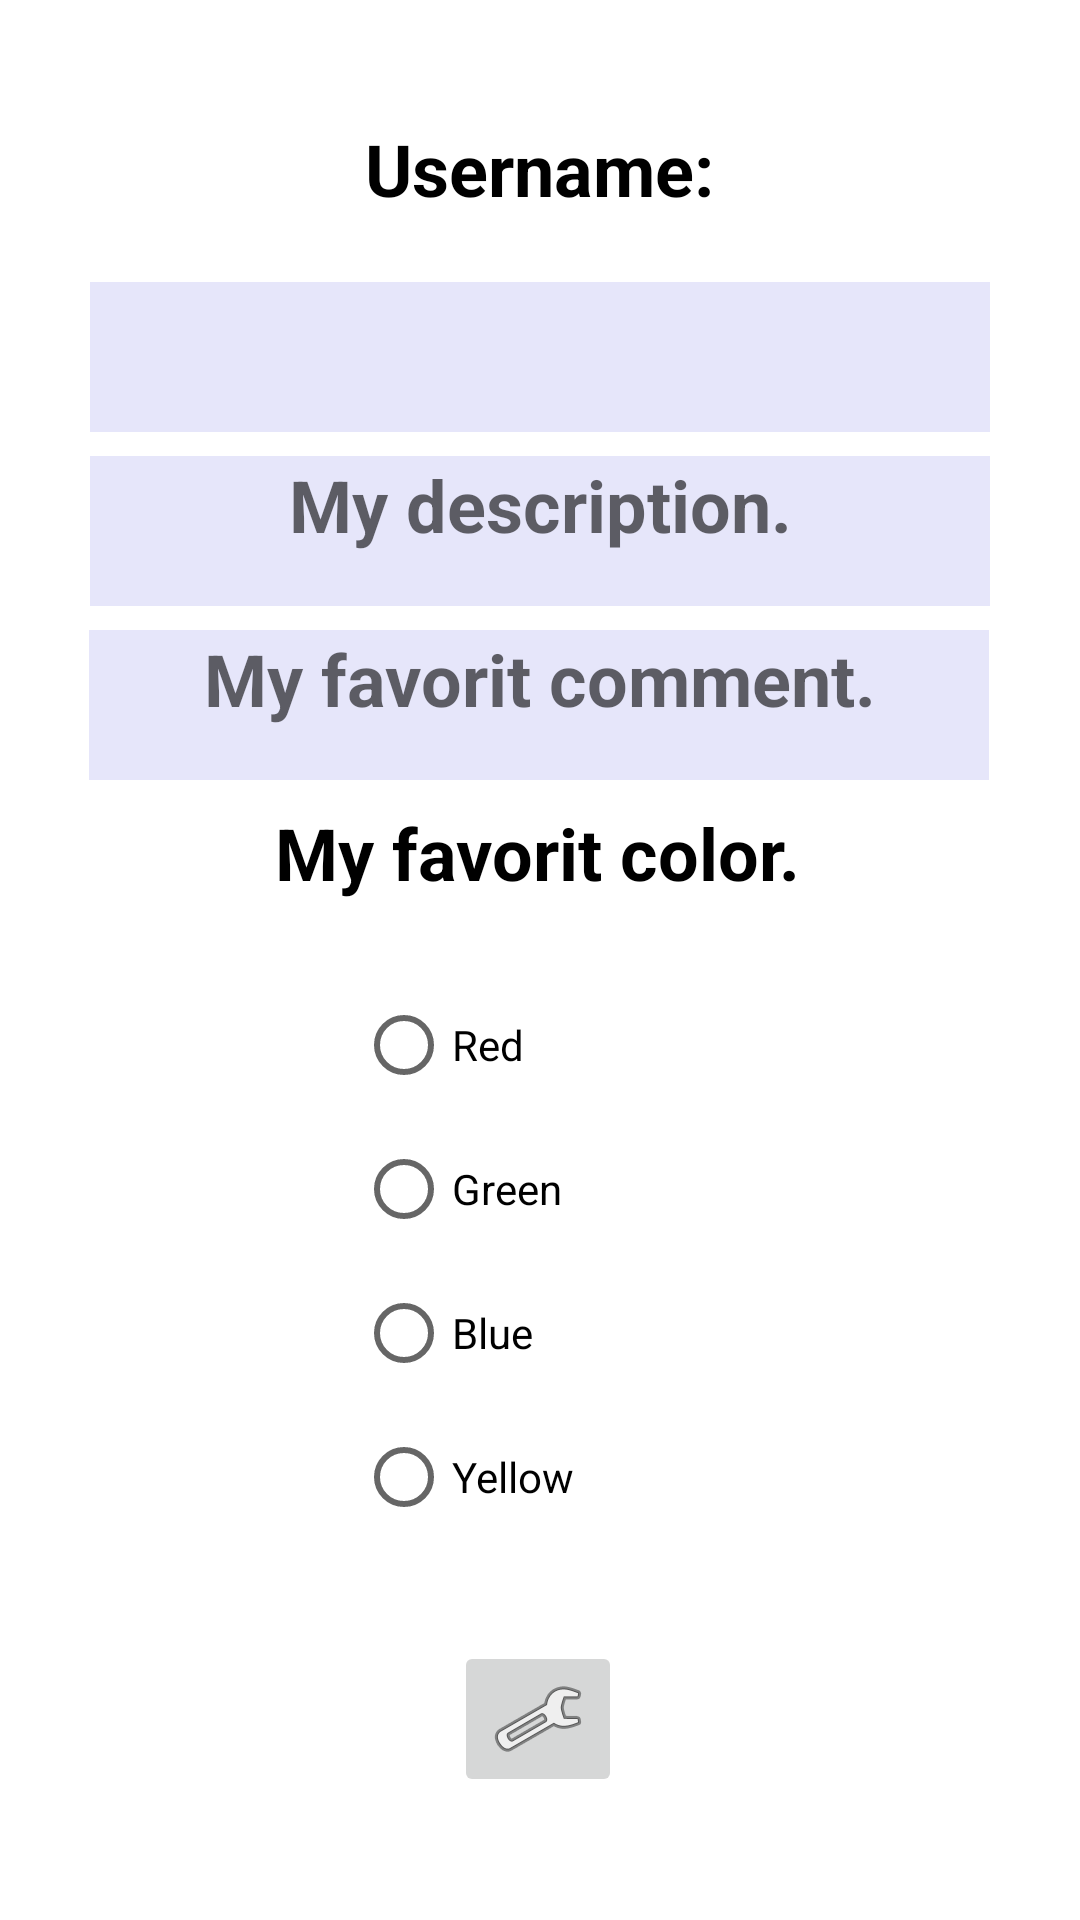

This screen was rendered from an Android layout file. Write that file and the resources it references.
<!-- AndroidManifest.xml: application theme Theme.MyWasabi -->
<!-- res/layout/fragment_config.xml -->
<?xml version="1.0" encoding="utf-8"?>
<FrameLayout xmlns:android="http://schemas.android.com/apk/res/android"
    xmlns:app="http://schemas.android.com/apk/res-auto"
    xmlns:tools="http://schemas.android.com/tools"
    android:layout_width="match_parent"
    android:layout_height="match_parent"
    tools:context=".Fragment.ConfigFragment">

    
    <androidx.constraintlayout.widget.ConstraintLayout
        android:layout_width="match_parent"
        android:layout_height="match_parent">

        <TextView
            android:id="@+id/textView2"
            android:layout_width="216dp"
            android:layout_height="38dp"
            android:layout_marginTop="40dp"
            android:text="Username:"
            android:textAlignment="center"
            android:textColor="#000000"
            android:textSize="24sp"
            android:textStyle="bold"
            app:layout_constraintEnd_toEndOf="parent"
            app:layout_constraintHorizontal_bias="0.497"
            app:layout_constraintStart_toStartOf="parent"
            app:layout_constraintTop_toTopOf="parent" />

        <TextView
            android:id="@+id/txtUserNameEdit"
            android:layout_width="300dp"
            android:layout_height="50dp"
            android:layout_marginTop="16dp"
            android:background="#e6e6fa"
            android:focusable="auto"
            android:focusableInTouchMode="true"
            android:inputType="text"
            android:textAlignment="center"
            android:textSize="24sp"
            app:layout_constraintEnd_toEndOf="parent"
            app:layout_constraintStart_toStartOf="parent"
            app:layout_constraintTop_toBottomOf="@+id/textView2" />

        <TextView
            android:id="@+id/txtUserDescription"
            android:layout_width="300dp"
            android:layout_height="50dp"
            android:layout_marginTop="8dp"
            android:background="#e6e6fa"
            android:hint="My description."
            android:inputType="text"
            android:textAlignment="center"
            android:textSize="24sp"
            android:textStyle="bold"
            app:layout_constraintEnd_toEndOf="parent"
            app:layout_constraintStart_toStartOf="parent"
            app:layout_constraintTop_toBottomOf="@id/txtUserNameEdit" />

        <TextView
            android:id="@+id/textView6"
            android:layout_width="wrap_content"
            android:layout_height="wrap_content"
            android:layout_marginTop="8dp"
            android:text="My favorit color."
            android:textColor="#000000"
            android:textSize="24sp"
            android:textStyle="bold"
            app:layout_constraintEnd_toEndOf="parent"
            app:layout_constraintHorizontal_bias="0.497"
            app:layout_constraintStart_toStartOf="parent"
            app:layout_constraintTop_toBottomOf="@id/txtFavComment" />

        <TextView
            android:id="@+id/txtFavComment"
            android:layout_width="300dp"
            android:layout_height="50dp"
            android:layout_marginTop="8dp"
            android:background="#e6e6fa"
            android:hint="My favorit comment."
            android:inputType="text"
            android:textAlignment="center"
            android:textAllCaps="false"
            android:textColor="#000000"
            android:textSize="24sp"
            android:textStyle="bold"
            app:layout_constraintEnd_toEndOf="parent"
            app:layout_constraintHorizontal_bias="0.495"
            app:layout_constraintStart_toStartOf="parent"
            app:layout_constraintTop_toBottomOf="@id/txtUserDescription" />

        <RadioGroup
            android:id="@+id/rgColor"
            android:layout_width="123dp"
            android:layout_height="213dp"
            android:layout_marginTop="24dp"
            app:layout_constraintEnd_toEndOf="parent"
            app:layout_constraintStart_toStartOf="parent"
            app:layout_constraintTop_toBottomOf="@id/textView6">

            <RadioButton
                android:id="@+id/radioButton4"
                android:layout_width="match_parent"
                android:layout_height="wrap_content"
                android:text="Red" />

            <RadioButton
                android:id="@+id/radioButton3"
                android:layout_width="match_parent"
                android:layout_height="wrap_content"
                android:text="Green" />

            <RadioButton
                android:id="@+id/radioButton2"
                android:layout_width="match_parent"
                android:layout_height="wrap_content"
                android:text="Blue" />

            <RadioButton
                android:id="@+id/radioButton"
                android:layout_width="match_parent"
                android:layout_height="wrap_content"
                android:text="Yellow" />
        </RadioGroup>

        <ImageButton
            android:id="@+id/btnSaveConfig"
            android:layout_width="wrap_content"
            android:layout_height="wrap_content"
            android:src="@android:drawable/ic_menu_preferences"
            app:layout_constraintBottom_toBottomOf="parent"
            app:layout_constraintEnd_toEndOf="parent"
            app:layout_constraintHorizontal_bias="0.498"
            app:layout_constraintStart_toStartOf="parent"
            app:layout_constraintTop_toBottomOf="@id/rgColor"
            app:layout_constraintVertical_bias="0.191" />

    </androidx.constraintlayout.widget.ConstraintLayout>

</FrameLayout>
<!-- resources referenced by this layout -->
<resources>
  <style name="Theme.MyWasabi" parent="Theme.MaterialComponents.DayNight.DarkActionBar">
          
          <item name="colorPrimary">@color/purple_500</item>
          <item name="colorPrimaryVariant">@color/purple_700</item>
          <item name="colorOnPrimary">@color/white</item>
          
          <item name="colorSecondary">@color/teal_200</item>
          <item name="colorSecondaryVariant">@color/teal_700</item>
          <item name="colorOnSecondary">@color/black</item>
          
          <item name="android:statusBarColor">?attr/colorPrimaryVariant</item>
          
      </style>
  <!-- not gathered from this repository: default colours our renderer supplied (Android Studio template values) -->
  <color name="purple_500">#FF6200EE</color>
  <color name="purple_700">#FF3700B3</color>
  <color name="teal_200">#FF03DAC5</color>
  <color name="teal_700">#FF018786</color>
  <color name="black">#FF000000</color>
  <color name="white">#FFFFFFFF</color>
</resources>
